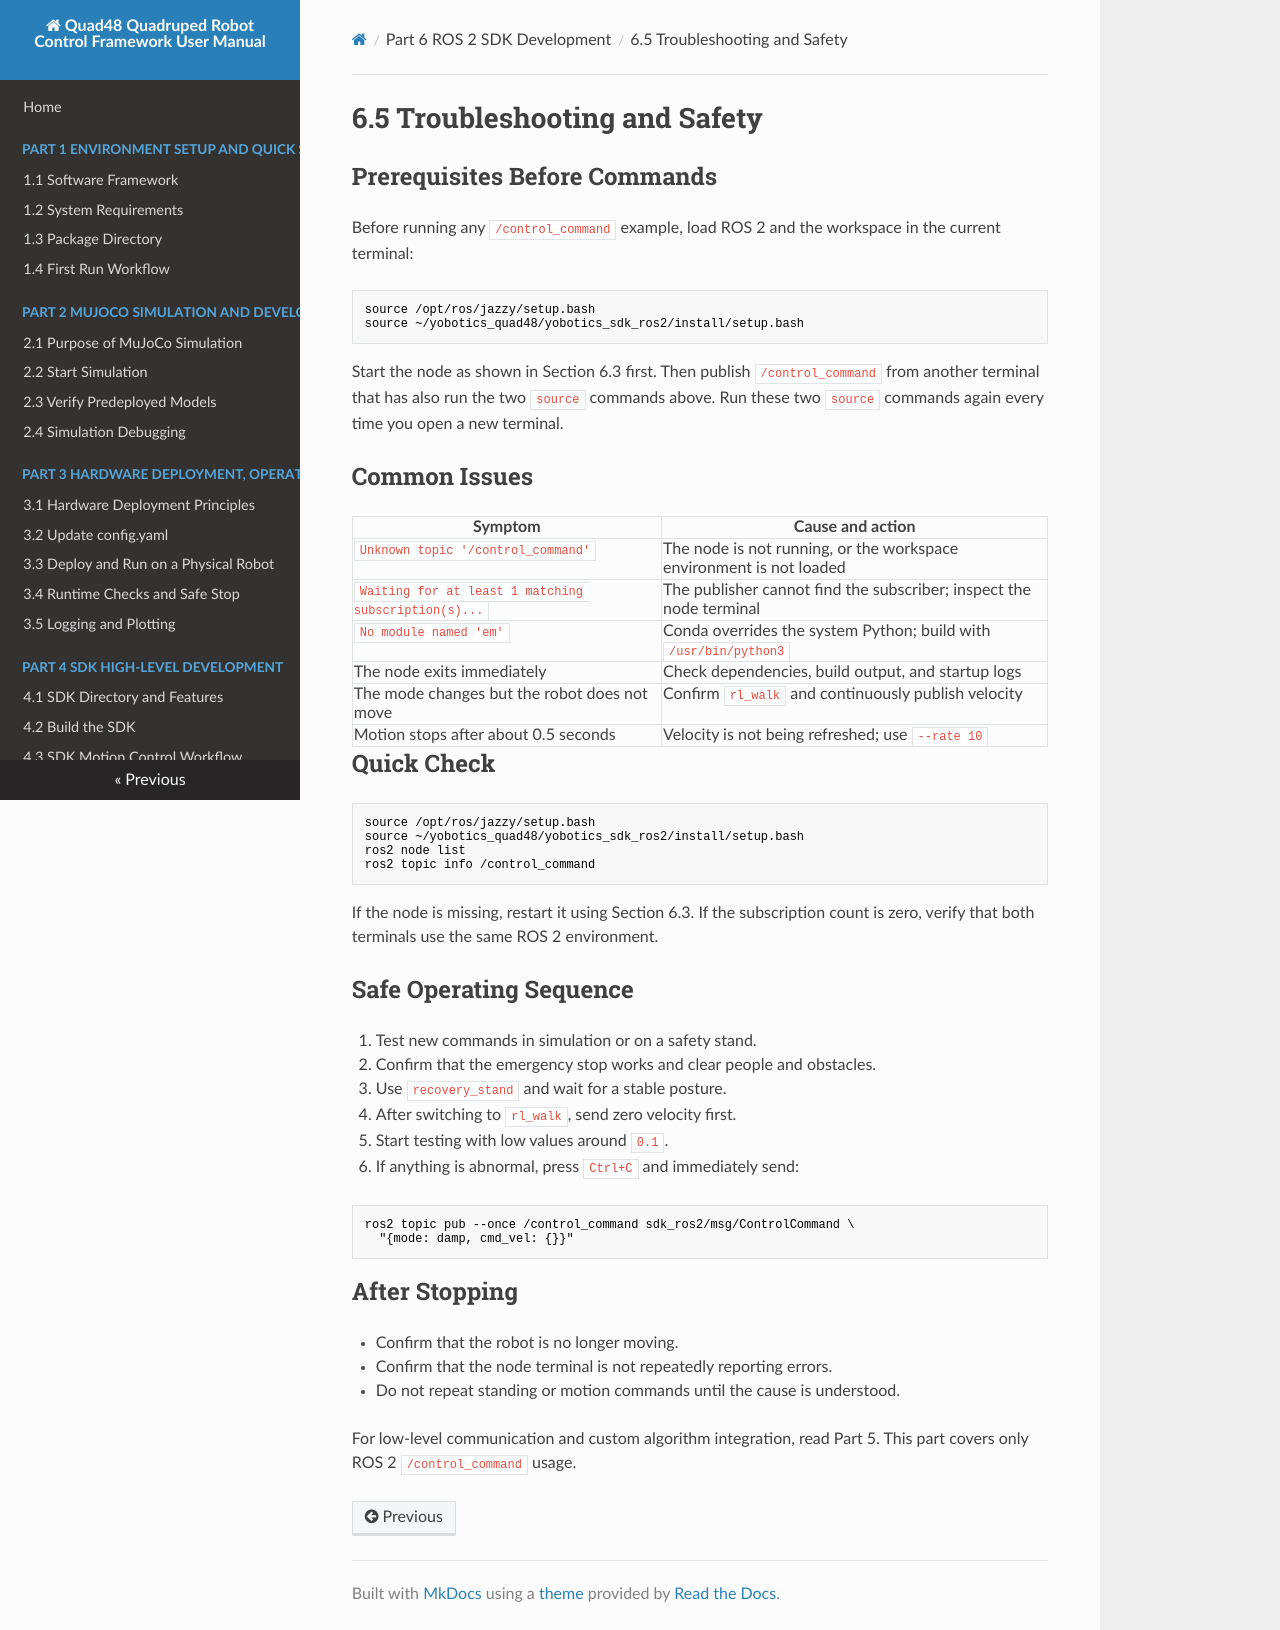

repository: YoboticsHub/yobotics_quad48 · page: part-6-ros2-sdk/5.troubleshooting-safety.html · generator: mkdocs

# 6.5 Troubleshooting and Safety

## Prerequisites Before Commands

Before running any `/control_command` example, load ROS 2 and the workspace in
the current terminal:

```bash
source /opt/ros/jazzy/setup.bash
source ~/yobotics_quad48/yobotics_sdk_ros2/install/setup.bash
```

Start the node as shown in Section 6.3 first. Then publish `/control_command`
from another terminal that has also run the two `source` commands above. Run
these two `source` commands again every time you open a new terminal.

## Common Issues

| Symptom | Cause and action |
| --- | --- |
| `Unknown topic '/control_command'` | The node is not running, or the workspace environment is not loaded |
| `Waiting for at least 1 matching subscription(s)...` | The publisher cannot find the subscriber; inspect the node terminal |
| `No module named 'em'` | Conda overrides the system Python; build with `/usr/bin/python3` |
| The node exits immediately | Check dependencies, build output, and startup logs |
| The mode changes but the robot does not move | Confirm `rl_walk` and continuously publish velocity |
| Motion stops after about 0.5 seconds | Velocity is not being refreshed; use `--rate 10` |

## Quick Check

```bash
source /opt/ros/jazzy/setup.bash
source ~/yobotics_quad48/yobotics_sdk_ros2/install/setup.bash
ros2 node list
ros2 topic info /control_command
```

If the node is missing, restart it using Section 6.3. If the subscription count
is zero, verify that both terminals use the same ROS 2 environment.

## Safe Operating Sequence

1. Test new commands in simulation or on a safety stand.
2. Confirm that the emergency stop works and clear people and obstacles.
3. Use `recovery_stand` and wait for a stable posture.
4. After switching to `rl_walk`, send zero velocity first.
5. Start testing with low values around `0.1`.
6. If anything is abnormal, press `Ctrl+C` and immediately send:

```bash
ros2 topic pub --once /control_command sdk_ros2/msg/ControlCommand \
  "{mode: damp, cmd_vel: {}}"
```

## After Stopping

- Confirm that the robot is no longer moving.
- Confirm that the node terminal is not repeatedly reporting errors.
- Do not repeat standing or motion commands until the cause is understood.

For low-level communication and custom algorithm integration, read Part 5.
This part covers only ROS 2 `/control_command` usage.
